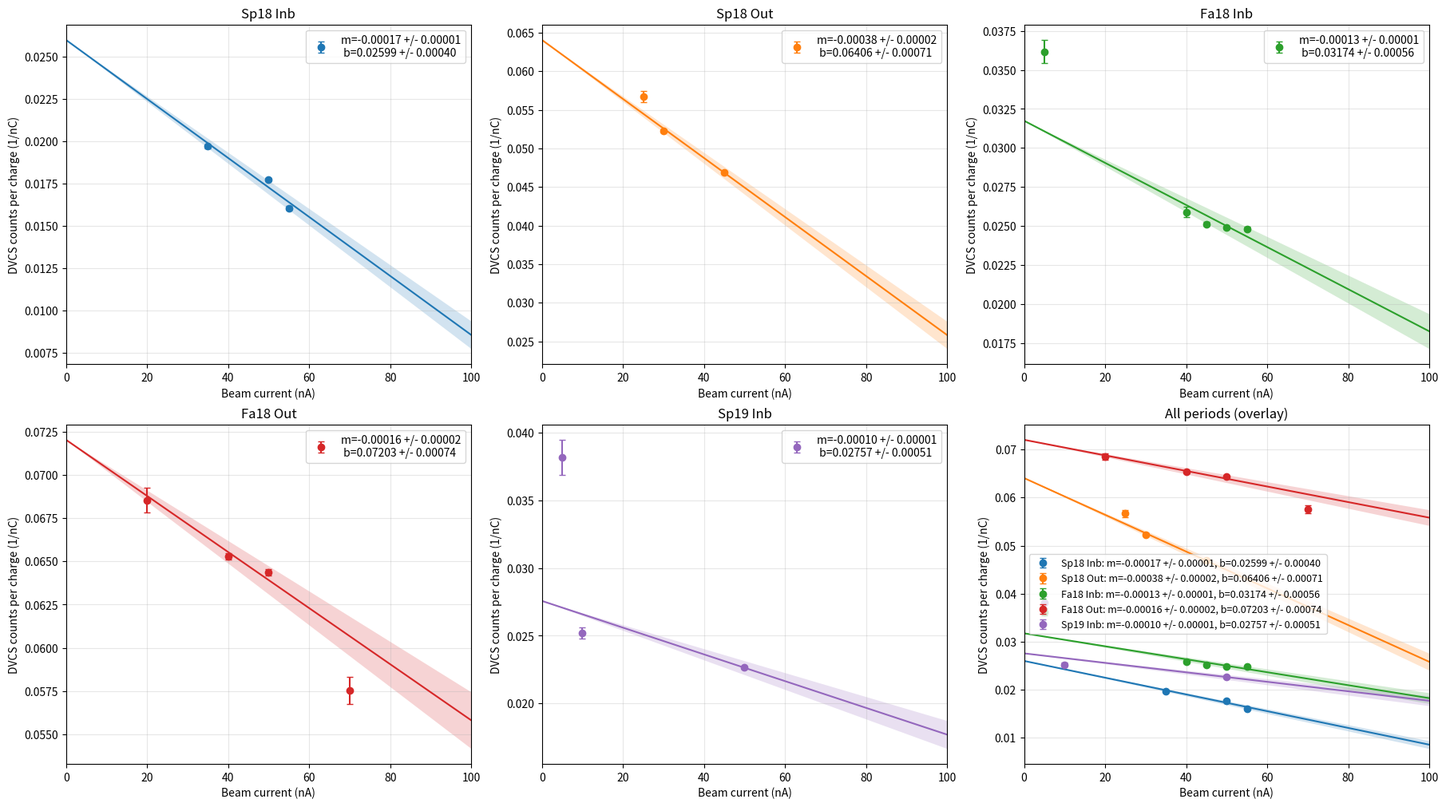
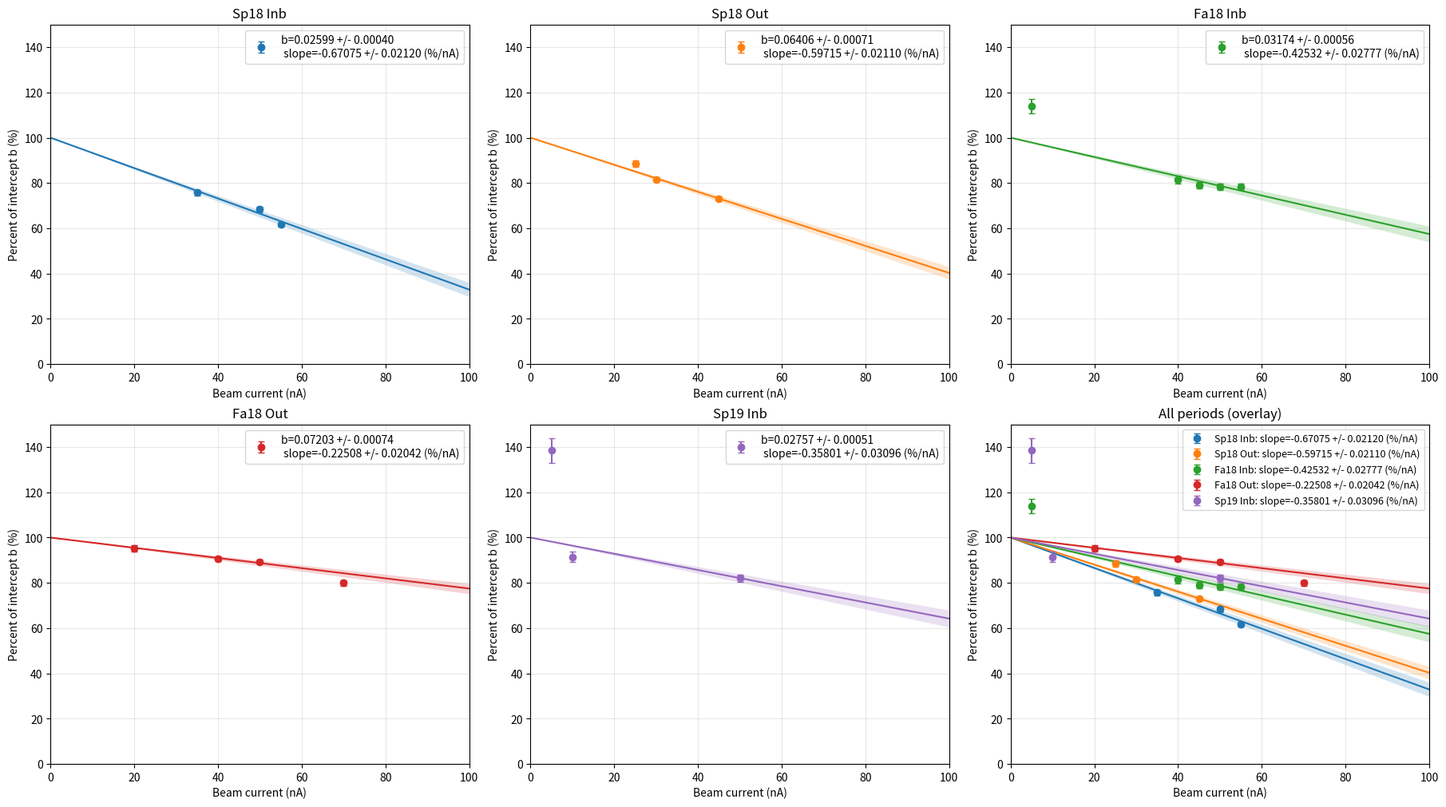

The script that saved these images, in order:
#!/usr/bin/env python3
#
# dvcs_current_dependence.py
#
# Hard-coded from the user-provided run-period summary:
#   - For each period and current: DVCS counts and accumulated charge (nC)
#   - Compute counts per nC with Poisson error bars
#   - Fit y = m*x + b (weighted least squares)
#   - Make two 2x3 canvases:
#       (1) counts/nC vs current with fits
#       (2) percent-of-intercept vs current, where intercept b is defined as 100%
#
# Requirements implemented:
#   - Chronological order: Sp18 Inb, Sp18 Out, Fa18 Inb, Fa18 Out, Sp19 Inb
#   - Legends: no extra descriptive text; no scientific notation; 5 decimals
#   - Overlay panels MUST use the same per-period colors as the individual panels
#   - Canvas 2 y-axis range standardized to [0, 150]
#   - Add semi-transparent 1-sigma band around each fitted line (slope-only):
#       band uses lines with (m +/- sm) at fixed b
#
# Output:
#   output/dvcs_counts_per_nc_vs_current.png
#   output/dvcs_percent_of_intercept_vs_current.png
#
# Run:
#   python3 dvcs_current_dependence.py
#

import os
import math
import numpy as np
import matplotlib.pyplot as plt


def sum_charge_expr(expr):
    """
    Sum a string expression like:
      "123.4+56.7+89.0"
    into a float.
    """
    if expr is None:
        return 0.0
    #endif

    s = str(expr).replace("\n", "").replace("\t", "").strip()
    if s == "":
        return 0.0
    #endif

    parts = s.split("+")
    total = 0.0
    for p in parts:
        pp = p.strip()
        if pp == "":
            continue
        #endif
        total += float(pp)
    #endfor

    return total
#endif


def count_charge_terms(expr):
    """
    Count how many "+"-separated charge terms appear in the expression.
    """
    if expr is None:
        return 0
    #endif

    s = str(expr).replace("\n", "").replace("\t", "").strip()
    if s == "":
        return 0
    #endif

    parts = [p.strip() for p in s.split("+") if p.strip() != ""]
    return len(parts)
#endif


def weighted_linear_fit(x, y, sy):
    """
    Weighted least squares fit for y = m*x + b.

    Inputs:
      x, y, sy: numpy arrays
        - sy are 1-sigma uncertainties on y

    Returns dict:
      m, b, sm, sb, cov_mb, chi2, ndof
    """
    x = np.asarray(x, dtype=float)
    y = np.asarray(y, dtype=float)
    sy = np.asarray(sy, dtype=float)

    if x.size < 2:
        return {
            "m": float("nan"),
            "b": float("nan"),
            "sm": float("nan"),
            "sb": float("nan"),
            "cov_mb": float("nan"),
            "chi2": float("nan"),
            "ndof": 0,
        }
    #endif

    w = 1.0 / (sy * sy)

    S = np.sum(w)
    Sx = np.sum(w * x)
    Sy = np.sum(w * y)
    Sxx = np.sum(w * x * x)
    Sxy = np.sum(w * x * y)

    D = S * Sxx - Sx * Sx
    if D == 0.0:
        return {
            "m": float("nan"),
            "b": float("nan"),
            "sm": float("nan"),
            "sb": float("nan"),
            "cov_mb": float("nan"),
            "chi2": float("nan"),
            "ndof": 0,
        }
    #endif

    m = (S * Sxy - Sx * Sy) / D
    b = (Sxx * Sy - Sx * Sxy) / D

    var_m = S / D
    var_b = Sxx / D
    cov_mb = -Sx / D

    sm = math.sqrt(var_m) if var_m >= 0.0 else float("nan")
    sb = math.sqrt(var_b) if var_b >= 0.0 else float("nan")

    yfit = m * x + b
    chi2 = np.sum(((y - yfit) / sy) ** 2)
    ndof = int(x.size - 2)

    return {
        "m": m,
        "b": b,
        "sm": sm,
        "sb": sb,
        "cov_mb": cov_mb,
        "chi2": chi2,
        "ndof": ndof,
    }
#endif


def period_points_from_dict(period_block):
    """
    period_block: dict mapping current (nA) -> {"counts": int, "charge": "a+b+c"}.

    Returns:
      x (currents), y (counts/nC), sy (Poisson propagated)
    """
    currents = sorted(period_block.keys())
    x = []
    y = []
    sy = []

    for I in currents:
        counts = float(period_block[I]["counts"])
        charge = sum_charge_expr(period_block[I]["charge"])

        if charge <= 0.0:
            raise RuntimeError(f"Charge <= 0 encountered for current {I} nA")
        #endif

        rate = counts / charge
        rate_err = math.sqrt(counts) / charge if counts > 0.0 else 0.0

        x.append(float(I))
        y.append(rate)
        sy.append(rate_err)
    #endfor

    return (
        np.asarray(x, dtype=float),
        np.asarray(y, dtype=float),
        np.asarray(sy, dtype=float),
    )
#endif


def f5(val):
    """
    Format a float with 5 digits after the decimal, no scientific notation.
    """
    try:
        return f"{float(val):.5f}"
    except Exception:
        return "nan"
    #endif
#endif


def main():
    os.makedirs("output", exist_ok=True)

    # -------------------------------------------------------------------------
    # DATA (UPDATED)
    # -------------------------------------------------------------------------
    data = {
        "Fa18 Inb": {
            5: {
                "counts": 2348,
                "charge": "18691.954+18474.5485+13923.970+13817.2078",
            },
            40: {
                "counts": 5949,
                "charge": "6737.49755859375+6771.6488037109375+45574.68096923828+45481.48861694336+62822.611572265625+62409.57879638672",
            },
            45: {
                "counts": 39075,
                "charge": "201346.38787+201166.16036+193579.079+194140.941+74896.2782+75326.12602+191423.3704+192464.25308+49888.8757+50064.795+66264.28332+66037.53247",
            },
            50: {
                "counts": 59234,
                "charge": "193667.20733642578+193616.3713684082+196779.3779296875+196386.0982055664+196626.8271484375+196294.92504882812+192402.1739807129+191979.3485107422+194890.67308044434+194327.9188232422+14640.962524414062+14810.924194335938+202062.1233062744+201417.88856506348",
            },
            55: {
                "counts": 48611,
                "charge": "52638.2290+52297.98364+3856.1777+3793.7708+188675.4283+188555.84970+185352.695+184093.51965+196134.55081+195204.362823+199060.8468+199012.79614+148373.1586+148479.6847+6656.71997+6607.21667",
            },
        },

        "Fa18 Out": {
            20: {"counts": 8811, "charge": "64156.3185+64410.056869"},
            40: {
                "counts": 144302,
                "charge": "143420.9199+143506.10577+145714.9450+146205.00158+35418.6917+35422.01965+75743.7664+76034.69329+133973.0374+133894.99798+144583.99597+144766.05413+144327.84197+144488.454528+143890.745208+144059.68832+137169.82696+137492.723388",
            },
            50: {
                "counts": 124850,
                "charge": "138224.19996+139038.25774+141704.8806+142387.018798+51007.15634+51297.464233+137540.88531+137841.00769+137045.91143+137018.58642+37793.01580+37947.76361+90860.10198+90944.84423+137721.85491+138138.37646+88172.906+88302.75451+8090.08282+8247.58453",
            },
            70: {"counts": 5197, "charge": "45040.08001+45273.50250"},
        },

        "Sp19 Inb": {
            5: {"counts": 867, "charge": "11384.66637+11332.34575"},
            10: {"counts": 3415, "charge": "67845.5772+67673.031265"},
            50: {
                "counts": 70165,
                "charge": "323344.4873+323692.674255+291200.93087+292563.48767+316595.28671+316518.92312+120891.25866+120788.63574+235832.3674+235687.911804+261436.456359+260771.4342041",
            },
        },

        "Sp18 Inb": {
            35: {
                "counts": 22628,
                "charge": "143041.3698+180455.1287+99198.28764+215819.24902+253604.037+256674.04077",
            },
            50: {
                "counts": 29985,
                "charge": "86823.20456+53875.207720000006+462365.5763500001+155942.65868+30313.130000000005+190978.2245096+57414.873250000004+299534.5488+15610.063702499998+336045.59401999996",
            },
            55: {
                "counts": 25812,
                "charge": "494237.94639999996+492764.5799800001+68830.43074000001+253110.41491+236823.99630479995+61038.981349999995",
            },
        },

        "Sp18 Out": {
            25: {"counts": 6089, "charge": "107432.82072000002"},
            30: {
                "counts": 50486,
                "charge": "113278.01032+11124.354809999999+93134.14310000002+128407.92089999998+34088.218689999994+55631.41555+87828.17699999998+125198.45608000002+114118.60385999999+95226.42483999998+107480.42574000002",
            },
            45: {
                "counts": 82697,
                "charge": "53094.88620000001+296750.10305000003+292795.32966000005+146204.13000000003+294288.15236000007+259937.71113000007+129771.95737+290971.9334",
            },
        },
    }

    period_order = ["Sp18 Inb", "Sp18 Out", "Fa18 Inb", "Fa18 Out", "Sp19 Inb"]

    # -------------------------------------------------------------------------
    # Sanity printout for transcription checking.
    # -------------------------------------------------------------------------
    print("")
    print("=== Sanity table (period, current, counts, n_terms, charge_sum_nC) ===")
    for period in period_order:
        for I in sorted(data[period].keys()):
            counts = int(data[period][I]["counts"])
            expr = data[period][I]["charge"]
            n_terms = count_charge_terms(expr)
            qsum = sum_charge_expr(expr)
            print(f"{period:8s}  {I:3d}  {counts:6d}  {n_terms:2d}  {qsum:.5f}")
        #endfor
    #endfor

    # -------------------------------------------------------------------------
    # Choose a consistent color per period (same in individual panels and overlays)
    # -------------------------------------------------------------------------
    default_colors = plt.rcParams["axes.prop_cycle"].by_key().get("color", [])
    if len(default_colors) < len(period_order):
        raise RuntimeError("Matplotlib default color cycle is shorter than number of periods.")
    #endif

    period_color = {}
    for i, period in enumerate(period_order):
        period_color[period] = default_colors[i]
    #endfor

    # Band transparency
    band_alpha = 0.20

    # -------------------------------------------------------------------------
    # Canvas 1: counts per nC vs current with y = m x + b fits.
    # -------------------------------------------------------------------------
    fig1, axs1 = plt.subplots(2, 3, figsize=(18, 10), constrained_layout=True)
    axs1 = axs1.flatten()

    fit_results = {}
    xfit = np.linspace(0.0, 100.0, 300)

    print("")
    print("=== Canvas 1 fits: y = m*x + b for counts_per_nC vs current ===")

    for i, period in enumerate(period_order):
        ax = axs1[i]

        x, y, sy = period_points_from_dict(data[period])

        fr = weighted_linear_fit(x, y, sy)
        fit_results[period] = fr

        m = fr["m"]
        b = fr["b"]
        sm = fr["sm"]
        sb = fr["sb"]
        chi2 = fr["chi2"]
        ndof = fr["ndof"]

        print(f"{period}: m = {m:.10f} +/- {sm:.10f}, b = {b:.10f} +/- {sb:.10f}, chi2/ndof = {chi2:.2f}/{ndof}")

        c = period_color[period]

        # Central fit line
        yfit = m * xfit + b

        # 1-sigma slope-only band: (m +/- sm)*x + b
        yfit_lo = (m - sm) * xfit + b
        yfit_hi = (m + sm) * xfit + b

        ax.fill_between(xfit, yfit_lo, yfit_hi, color=c, alpha=band_alpha, linewidth=0)

        ax.errorbar(
            x, y, yerr=sy,
            fmt="o",
            capsize=3,
            color=c,
            label=f"m={f5(m)} +/- {f5(sm)}\n b={f5(b)} +/- {f5(sb)}"
        )
        ax.plot(xfit, yfit, color=c)

        ax.set_title(period)
        ax.set_xlim(0.0, 100.0)
        ax.set_xlabel("Beam current (nA)")
        ax.set_ylabel("DVCS counts per charge (1/nC)")
        ax.grid(True, alpha=0.3)
        ax.legend(frameon=True)
    #endfor

    axc = axs1[5]
    axc.set_title("All periods (overlay)")
    axc.set_xlim(0.0, 100.0)
    axc.set_xlabel("Beam current (nA)")
    axc.set_ylabel("DVCS counts per charge (1/nC)")
    axc.grid(True, alpha=0.3)

    for period in period_order:
        x, y, sy = period_points_from_dict(data[period])

        fr = fit_results[period]
        m = fr["m"]
        b = fr["b"]
        sm = fr["sm"]
        sb = fr["sb"]

        c = period_color[period]

        yfit = m * xfit + b
        yfit_lo = (m - sm) * xfit + b
        yfit_hi = (m + sm) * xfit + b

        axc.fill_between(xfit, yfit_lo, yfit_hi, color=c, alpha=band_alpha, linewidth=0)

        axc.errorbar(
            x, y, yerr=sy,
            fmt="o",
            capsize=3,
            color=c,
            label=f"{period}: m={f5(m)} +/- {f5(sm)}, b={f5(b)} +/- {f5(sb)}"
        )
        axc.plot(xfit, yfit, color=c)
    #endfor

    axc.legend(frameon=True, fontsize=9)

    out1 = "output/dvcs_counts_per_nc_vs_current.png"
    fig1.savefig(out1, dpi=200)
    print("")
    print(f"[saved] {out1}")

    # -------------------------------------------------------------------------
    # Canvas 2: percent-of-intercept vs current.
    # -------------------------------------------------------------------------
    fig2, axs2 = plt.subplots(2, 3, figsize=(18, 10), constrained_layout=True)
    axs2 = axs2.flatten()

    print("")
    print("=== Canvas 2 derived slopes: percent(x) = 100*(m*x+b)/b ===")

    for i, period in enumerate(period_order):
        ax = axs2[i]

        x, y, sy = period_points_from_dict(data[period])

        fr = fit_results[period]
        m = fr["m"]
        b = fr["b"]
        sm = fr["sm"]
        sb = fr["sb"]
        cov_mb = fr["cov_mb"]

        pct = 100.0 * (y / b)
        pct_err = 100.0 * np.sqrt((sy / b) ** 2 + ((y * sb) / (b * b)) ** 2)

        pct_fit = 100.0 * ((m * xfit + b) / b)

        # 1-sigma slope-only band propagated through the same transform
        pct_fit_lo = 100.0 * (((m - sm) * xfit + b) / b)
        pct_fit_hi = 100.0 * (((m + sm) * xfit + b) / b)

        slope_pct = 100.0 * (m / b)

        dp_dm = 100.0 / b
        dp_db = -100.0 * m / (b * b)
        var_p = dp_dm * dp_dm * (sm * sm) + dp_db * dp_db * (sb * sb) + 2.0 * dp_dm * dp_db * cov_mb
        slope_pct_err = math.sqrt(var_p) if var_p >= 0.0 else float("nan")

        print(f"{period}: b = {b:.10f} +/- {sb:.10f}, slope = {slope_pct:.10f} +/- {slope_pct_err:.10f} (% per nA)")

        c = period_color[period]

        ax.fill_between(xfit, pct_fit_lo, pct_fit_hi, color=c, alpha=band_alpha, linewidth=0)

        ax.errorbar(
            x, pct, yerr=pct_err,
            fmt="o",
            capsize=3,
            color=c,
            label=f"b={f5(b)} +/- {f5(sb)}\n slope={f5(slope_pct)} +/- {f5(slope_pct_err)} (%/nA)"
        )
        ax.plot(xfit, pct_fit, color=c)

        ax.set_title(period)
        ax.set_xlim(0.0, 100.0)
        ax.set_ylim(0.0, 150.0)
        ax.set_xlabel("Beam current (nA)")
        ax.set_ylabel("Percent of intercept b (%)")
        ax.grid(True, alpha=0.3)
        ax.legend(frameon=True)
    #endfor

    axc2 = axs2[5]
    axc2.set_title("All periods (overlay)")
    axc2.set_xlim(0.0, 100.0)
    axc2.set_ylim(0.0, 150.0)
    axc2.set_xlabel("Beam current (nA)")
    axc2.set_ylabel("Percent of intercept b (%)")
    axc2.grid(True, alpha=0.3)

    for period in period_order:
        x, y, sy = period_points_from_dict(data[period])

        fr = fit_results[period]
        m = fr["m"]
        b = fr["b"]
        sm = fr["sm"]
        sb = fr["sb"]
        cov_mb = fr["cov_mb"]

        pct = 100.0 * (y / b)
        pct_err = 100.0 * np.sqrt((sy / b) ** 2 + ((y * sb) / (b * b)) ** 2)

        pct_fit = 100.0 * ((m * xfit + b) / b)
        pct_fit_lo = 100.0 * (((m - sm) * xfit + b) / b)
        pct_fit_hi = 100.0 * (((m + sm) * xfit + b) / b)

        slope_pct = 100.0 * (m / b)
        dp_dm = 100.0 / b
        dp_db = -100.0 * m / (b * b)
        var_p = dp_dm * dp_dm * (sm * sm) + dp_db * dp_db * (sb * sb) + 2.0 * dp_dm * dp_db * cov_mb
        slope_pct_err = math.sqrt(var_p) if var_p >= 0.0 else float("nan")

        c = period_color[period]

        axc2.fill_between(xfit, pct_fit_lo, pct_fit_hi, color=c, alpha=band_alpha, linewidth=0)

        axc2.errorbar(
            x, pct, yerr=pct_err,
            fmt="o",
            capsize=3,
            color=c,
            label=f"{period}: slope={f5(slope_pct)} +/- {f5(slope_pct_err)} (%/nA)"
        )
        axc2.plot(xfit, pct_fit, color=c)
    #endfor

    axc2.legend(frameon=True, fontsize=9)

    out2 = "output/dvcs_percent_of_intercept_vs_current.png"
    fig2.savefig(out2, dpi=200)
    print("")
    print(f"[saved] {out2}")
    print("")
#endif


if __name__ == "__main__":
    main()
#endif
